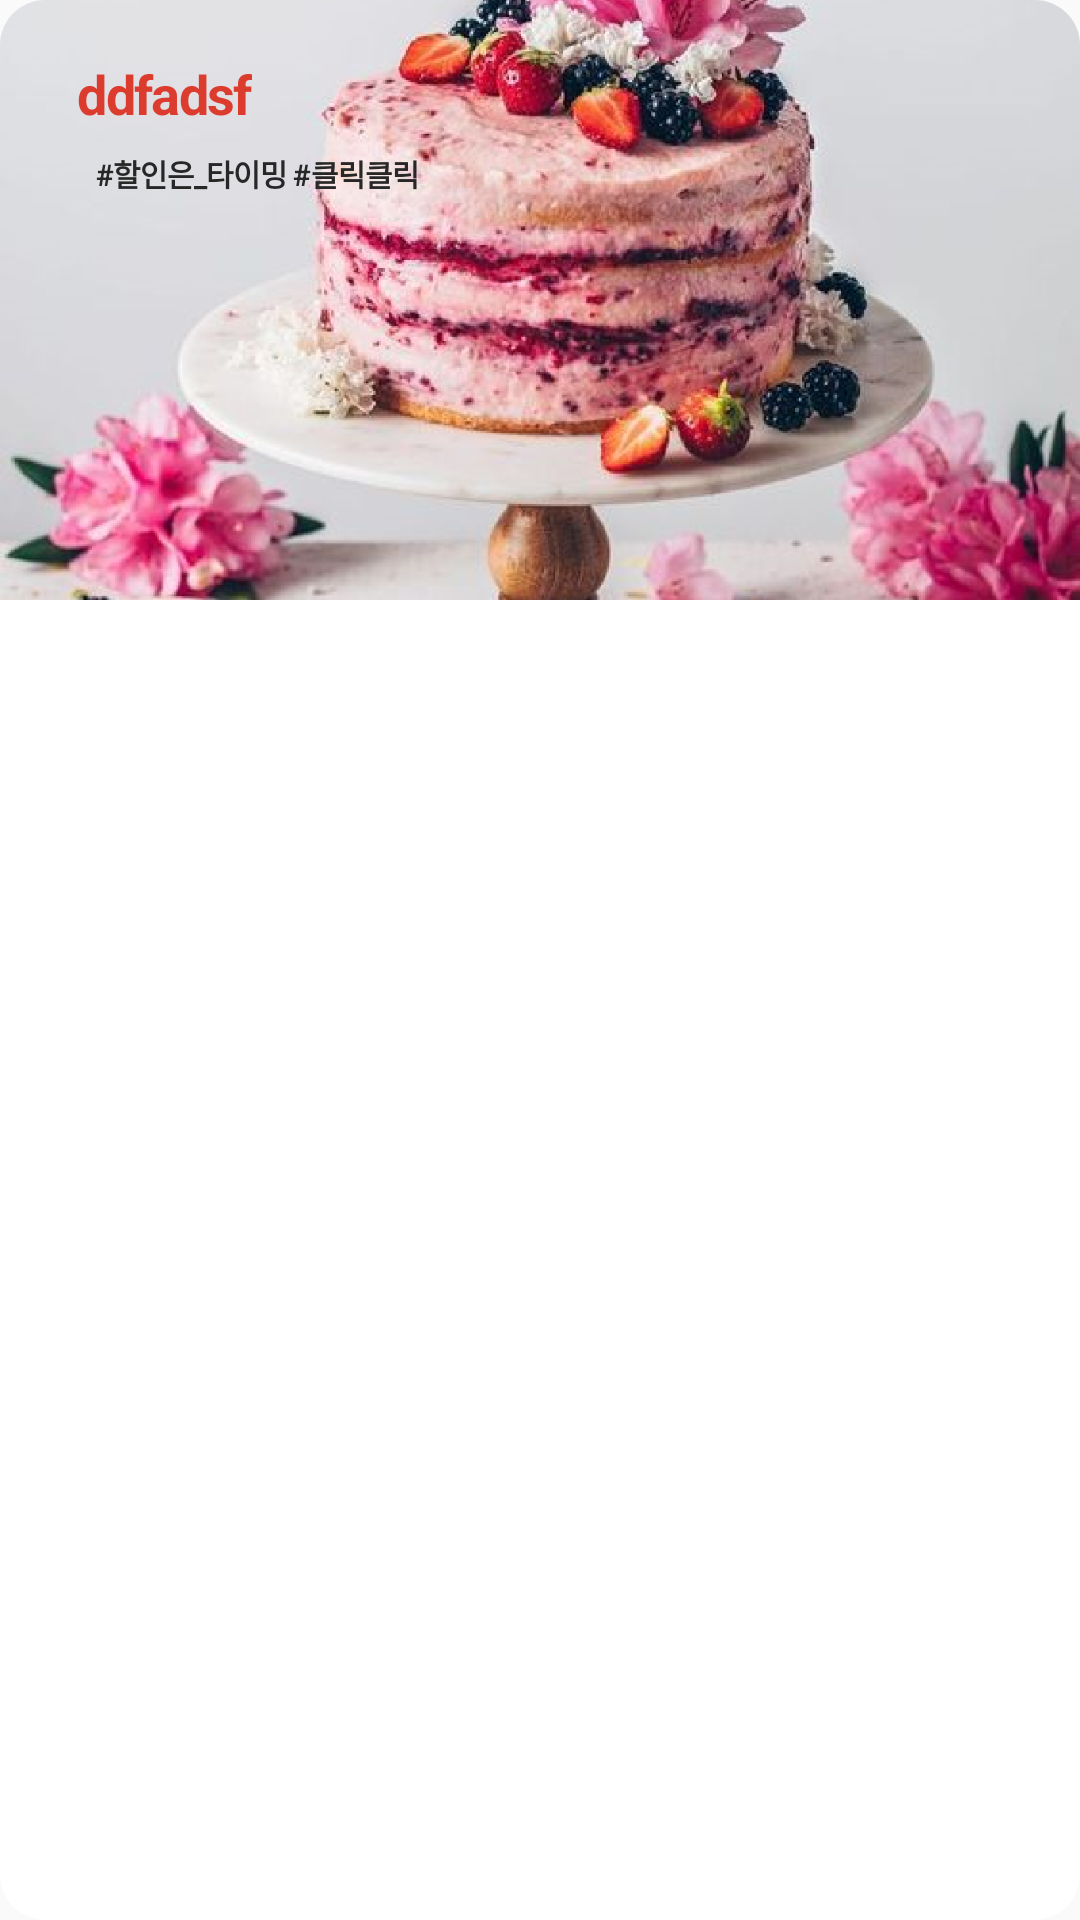

Android layout source for this screen:
<!-- AndroidManifest.xml: application theme AppTheme -->
<!-- res/layout/store_rv_banner_data.xml -->
<?xml version="1.0" encoding="utf-8"?>
<androidx.constraintlayout.widget.ConstraintLayout xmlns:android="http://schemas.android.com/apk/res/android"
    xmlns:app="http://schemas.android.com/apk/res-auto"
    xmlns:tools="http://schemas.android.com/tools"
    android:layout_width="match_parent"
    android:layout_height="200dp">

    <androidx.cardview.widget.CardView
        android:layout_width="match_parent"
        android:layout_height="match_parent"
        app:cardCornerRadius="15dp"
        app:cardElevation="0dp">

    <ImageView
        android:id="@+id/img_banner"
        android:layout_width="match_parent"
        android:layout_height="200dp"
        android:background="@drawable/rounding"
        android:scaleType="centerCrop"
        android:src="@drawable/banner"
        app:layout_constraintBottom_toBottomOf="parent"
        app:layout_constraintEnd_toEndOf="parent"
        app:layout_constraintStart_toStartOf="parent"
        app:layout_constraintTop_toTopOf="parent" />

    </androidx.cardview.widget.CardView>

    <TextView
        android:id="@+id/txt_banner_main"
        android:layout_width="wrap_content"
        android:layout_height="wrap_content"
        android:layout_marginLeft="26dp"
        android:layout_marginTop="19dp"
        android:letterSpacing="-0.03"
        android:lineHeight="24sp"
        android:lineSpacingExtra="6sp"
        android:text="ddfadsf"
        android:textColor="#dc3c2e"
        android:textSize="18sp"
        android:textStyle="bold"
        app:layout_constraintStart_toStartOf="parent"
        app:layout_constraintTop_toTopOf="parent"
        tools:text="NEW!\n놓치기 아까운\n입점할인" />

    <TextView
        android:id="@+id/txt_banner_tag"
        android:layout_width="wrap_content"
        android:layout_height="wrap_content"
        android:layout_marginStart="32dp"
        android:layout_marginTop="7dp"
        android:letterSpacing="-0.03"
        android:lineSpacingExtra="4sp"
        android:text="#할인은_타이밍 #클릭클릭"
        android:textColor="#272727"
        android:textSize="10sp"
        android:textStyle="bold"
        app:layout_constraintStart_toStartOf="parent"
        app:layout_constraintTop_toBottomOf="@+id/txt_banner_main" />

</androidx.constraintlayout.widget.ConstraintLayout>
<!-- resources referenced by this layout -->
<resources>
  <!-- drawable banner: png bitmap (drawable, 901443 bytes) -->
  <!-- drawable rounding (drawable) -->
  <?xml version="1.0" encoding="utf-8"?>
  <shape xmlns:android="http://schemas.android.com/apk/res/android"
      android:shape="rectangle"  >
  
      <corners android:bottomRightRadius="30dp"
          android:bottomLeftRadius="30dp"
          android:topLeftRadius="30dp"
          android:topRightRadius="30dp"/>
  
  </shape>
  <style name="AppTheme" parent="Theme.AppCompat.Light.NoActionBar">
          
          <item name="colorPrimary">@color/colorPrimary</item>
          <item name="colorPrimaryDark">@color/colorPrimaryDark</item>
  
  
      </style>
  <color name="colorPrimary">#dc3c2e</color>
  <color name="colorPrimaryDark">#3700B3</color>
</resources>
